The GitHub repository summer-xrx/satellite-image-classification contains a labelled image folder "satellite-image-classification" with 10 categories: beach, circular farmland, cloud, desert, forest, mountain, rectangular farmland, residential area, river, snow-covered mountain. Examples follow, each with its label.

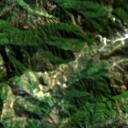
Label: mountain

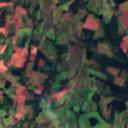
Label: rectangular farmland

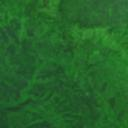
Label: forest

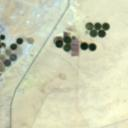
Label: circular farmland

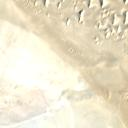
Label: desert

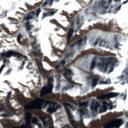
Label: snow-covered mountain
